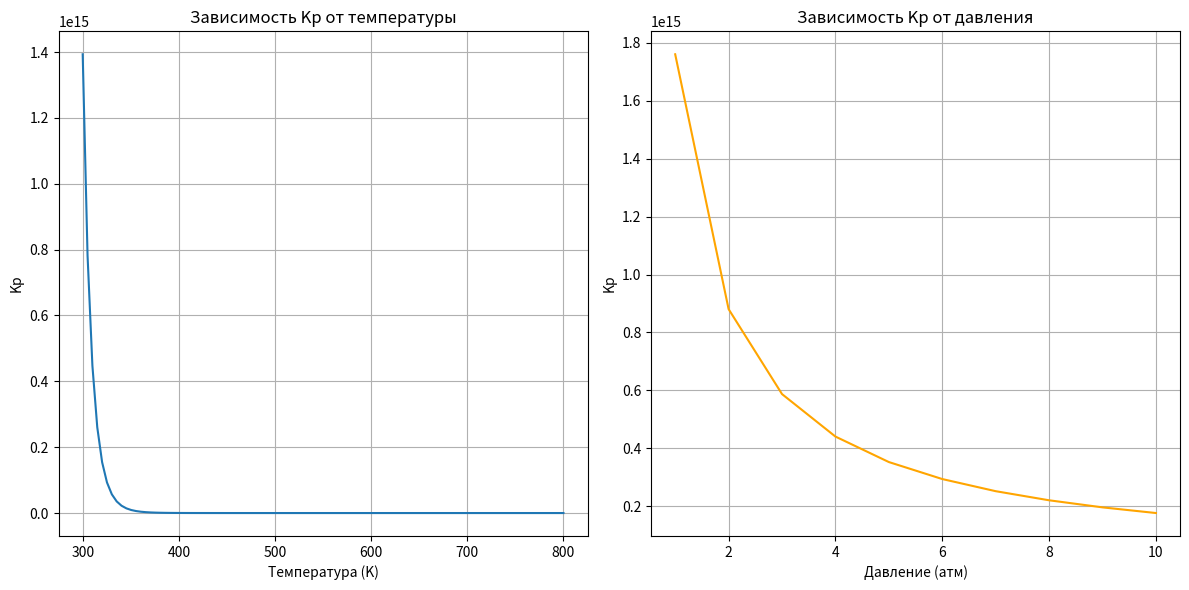

Write Python code to recreate this figure.
import numpy as np
import matplotlib.pyplot as plt

N_h = 6
R = 8.314
T0 = 298
T2 = 800
P0 = 1.0
delta_v = -1

def deltaH(nasaCoef, T2):
    dH = nasaCoef[5]/T2
    for i in range(N_h-1):
        dH += nasaCoef[i] * T2**(i) / (i+1)
    dH *= R * T2
    return dH

def calculate_Kp(T, deltaH_result):
    return np.exp(-deltaH_result / (R * T))

def calculate_Kp_temperature_change(deltaH_result, T):
    return np.exp(-deltaH_result / (R * T))

def calculate_Kp_pressure_change(Kp_base, P):
    return Kp_base * P**delta_v

# C: углерод (графит)
a_C = [-0.31087207E+00, 0.44035369E-02, 0.19039412E-05, -0.63854697E-08, 0.29896425E-11, -0.10865079E+03, 0.11138295E+01]
# H2: водород
a_H2 = [0.23443029E+01, 0.79804248E-02, -0.19477917E-04, 0.20156967E-07, -0.73760289E-11, -0.91792413E+03, 0.68300218E+00]
# CH4: метан
a_CH4 = [5.14825732E+00, -1.37002410E-02, 4.93749414E-05, -4.91952339E-08, 1.70097299E-11, -1.02453222E+04, -4.63322726E+00]

dH_C = deltaH(a_C, T2)
dH_H2 = deltaH(a_H2, T2)
dH_CH4 = deltaH(a_CH4, T2)

dH_reaction = dH_CH4 - (dH_C + 2 * dH_H2)

Kp_base = calculate_Kp(T0, dH_reaction)
Kp_baseT2 = calculate_Kp(T2, dH_reaction)

temperatures = np.linspace(300, 800, 100)
Kp_temperatures = np.array([calculate_Kp_temperature_change(dH_reaction, T) for T in temperatures])

pressures = np.linspace(1, 10, 10)
Kp_pressures = np.array([calculate_Kp_pressure_change(Kp_base, P) for P in pressures])

print(f"Изменение энтальпии реакции (ΔH): {dH_reaction} Дж/моль")
print(f"Константа равновесия при T = {T0} K: Kp = {Kp_base}")
print(f"Константа равновесия при T = {T2} K: Kp = {Kp_baseT2}")

# График Kp от температуры
plt.figure(figsize=(12, 6))
plt.subplot(1, 2, 1)
plt.plot(temperatures, Kp_temperatures, label="Kp при изменении температуры")
plt.xlabel('Температура (K)')
plt.ylabel('Kp')
plt.title('Зависимость Kp от температуры')
plt.grid(True)

# График Kp от давления
plt.subplot(1, 2, 2)
plt.plot(pressures, Kp_pressures, label="Kp при изменении давления", color='orange')
plt.xlabel('Давление (атм)')
plt.ylabel('Kp')
plt.title('Зависимость Kp от давления')
plt.grid(True)

plt.tight_layout()
plt.show()
